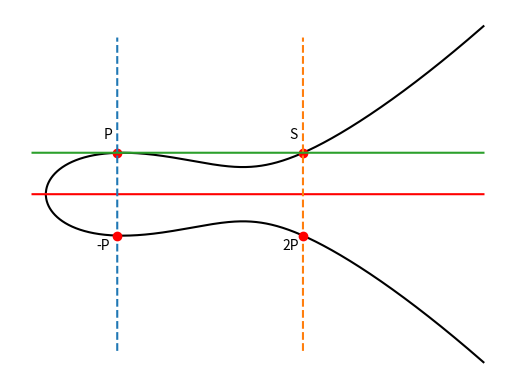

Python code for this plot:
import matplotlib.pyplot as plt
import numpy as np
import warnings

warnings.filterwarnings("ignore",category=RuntimeWarning) #tendremos algunas raices negativas

X = np.linspace(-2.5, 5, 5000)
Y_0 = np.linspace(-10, 10, 5000)

Z = (X**3 - 3*X + 5)**(0.5)
Y = 2*X
plt.plot(X, Z, color = 'black')
plt.plot(X,-Z, color = 'black')

plt.plot(X,[0]*5000, color = 'red')



#curva en implicita: Y**2 -X**3 +3*X -5 = 0
#pendiente de la recta tangente = -parcial_x/parcial y
#-(-3X**2 + 3)/2Y
# (-1, 7**0.5) --> m = 0
#intercept = 5**0.5

pendiente = 0
intercept = float(7**0.5)

Y_line = intercept + pendiente*X

dif = Z-Y_line

flag = False
k = 0
#La funcion de flag y k es no marcar mas de un punto en el mismo entorno, el redondeo hace que dif valga cero en entornos de los puntos de interseccion
for i in range(len(dif-1)):
	
	if round(dif[i],2) == 0 and not flag and k == 0:

		plt.plot(X[i], intercept, 'ro')
		plt.annotate('P',(X[i], intercept),xytext=(-10,10), textcoords = 'offset points')
		plt.plot([X[i]]*5000, Y_0,'--')
		plt.plot(X[i], -intercept, 'ro')
		plt.annotate('-P',(X[i], -intercept),xytext=(-15,-10), textcoords = 'offset points')
		flag = True

	elif round(dif[i],2) == 0 and flag and k >= 150:
		plt.plot(X[i], intercept, 'ro')
		plt.annotate('S',(X[i], intercept),xytext=(-10,10), textcoords = 'offset points')
		plt.plot([X[i]]*5000, Y_0,'--')
		plt.plot(X[i], -intercept, 'ro')
		plt.annotate('2P',(X[i], -intercept),xytext=(-15,-10), textcoords = 'offset points')
		flag = False
	elif flag== True:
		k += 1

plt.plot(X,Y_line)


plt.axis('off')
plt.savefig('elliptic1.eps', format = 'eps')

plt.show()


